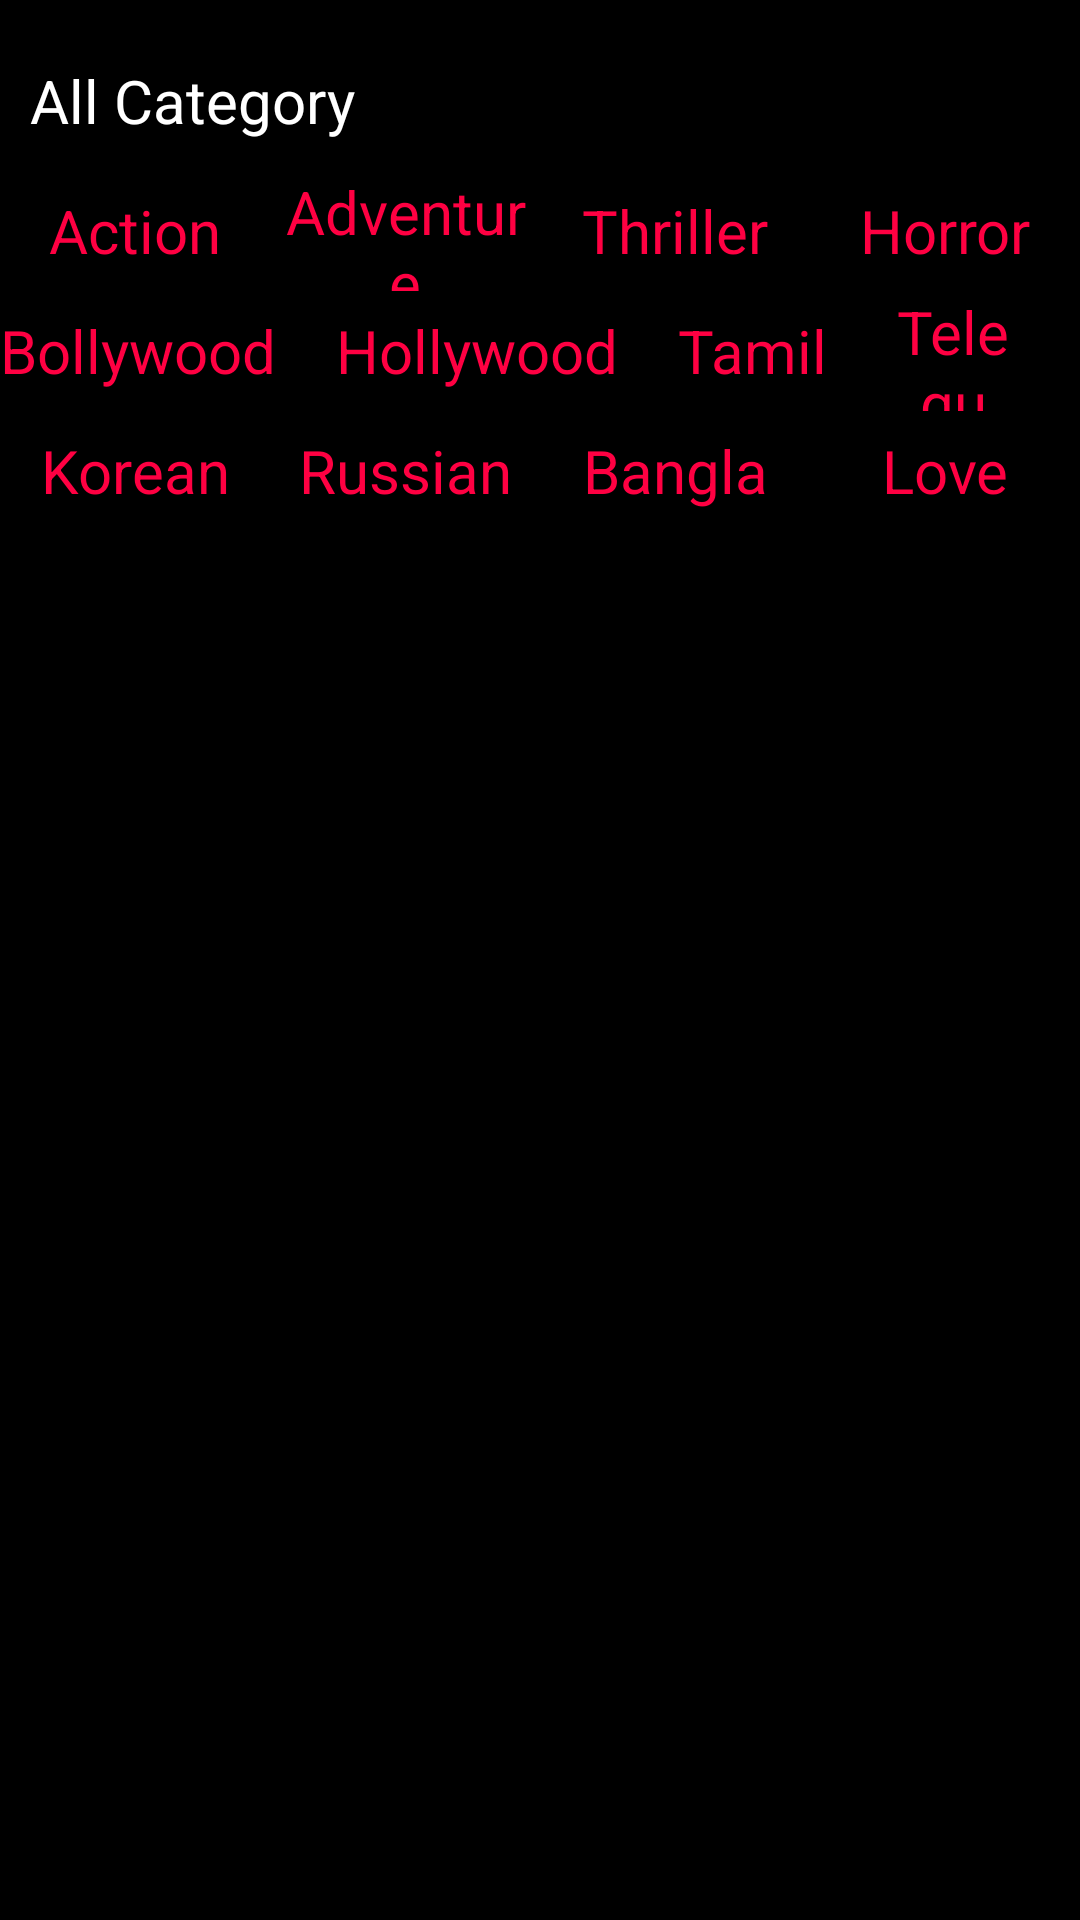

Layout XML and referenced resources for this Android screen:
<!-- AndroidManifest.xml: application theme Theme.StreamerPro -->
<!-- res/layout/fragment_category.xml -->
<?xml version="1.0" encoding="utf-8"?>
<RelativeLayout xmlns:android="http://schemas.android.com/apk/res/android"
    xmlns:tools="http://schemas.android.com/tools"
    android:layout_width="match_parent"
    android:layout_height="match_parent"
    xmlns:app="http://schemas.android.com/apk/res-auto"
    tools:context=".Fragment.CategoryFragment"
    android:background="@color/black">


    <LinearLayout
        android:layout_width="match_parent"
        android:layout_height="wrap_content"
        android:orientation="vertical"
        android:layout_marginTop="10dp"

        >



        <TextView
            android:layout_width="match_parent"
            android:layout_height="wrap_content"
            android:text="All Category"
            android:textColor="@color/white"
            android:textSize="20dp"
            android:layout_marginTop="10dp"
            android:layout_marginLeft="10dp"

            />

        <RelativeLayout
            android:layout_width="match_parent"
            android:layout_height="wrap_content"
            android:layout_marginTop="10dp"

            >

            <LinearLayout
                android:id="@+id/first_row"
                android:layout_width="match_parent"
                android:layout_height="40dp"
                android:orientation="horizontal"
                android:weightSum="4"
                >

                <TextView
                    android:id="@+id/action_id"
                    android:layout_width="0dp"
                    android:layout_height="match_parent"
                    android:layout_weight="1"
                    android:gravity="center"
                    android:text="Action"
                    android:textColor="@color/red"
                    android:textSize="20dp"
                    android:layout_gravity="center"
                    android:background="?android:attr/selectableItemBackground"
                    android:foreground="?android:attr/selectableItemBackground"
                    />

                <TextView
                    android:id="@+id/adventure_id"
                    android:layout_width="0dp"
                    android:layout_height="match_parent"
                    android:layout_weight="1"
                    android:gravity="center"
                    android:text="Adventure"
                    android:textColor="@color/red"
                    android:textSize="20dp"
                    android:layout_gravity="center"
                    android:background="?android:attr/selectableItemBackground"
                    android:foreground="?android:attr/selectableItemBackground"
                    />

                <TextView
                    android:id="@+id/thrileer_id"
                    android:layout_width="0dp"
                    android:layout_height="match_parent"
                    android:layout_weight="1"
                    android:gravity="center"
                    android:text="Thriller"
                    android:textColor="@color/red"
                    android:textSize="20dp"
                    android:layout_gravity="center"
                    android:background="?android:attr/selectableItemBackground"
                    android:foreground="?android:attr/selectableItemBackground"
                    />

                <TextView
                    android:id="@+id/horror_id"
                    android:layout_width="0dp"
                    android:layout_height="match_parent"
                    android:layout_weight="1"
                    android:gravity="center"
                    android:text="Horror"
                    android:textColor="@color/red"
                    android:textSize="20dp"
                    android:layout_gravity="center"
                    android:background="?android:attr/selectableItemBackground"
                    android:foreground="?android:attr/selectableItemBackground"
                    />


            </LinearLayout>




            <LinearLayout
                android:id="@+id/second_row"
                android:layout_width="match_parent"
                android:layout_height="40dp"
                android:orientation="horizontal"
                android:layout_below="@+id/first_row"
                android:gravity="center"
                >

                <TextView
                    android:id="@+id/bolleywood_id"
                    android:layout_width="wrap_content"
                    android:layout_height="match_parent"
                    android:gravity="center"
                    android:text="Bollywood"
                    android:paddingRight="20dp"
                    android:textColor="@color/red"
                    android:textSize="20dp"
                    android:layout_gravity="center"
                    android:background="?android:attr/selectableItemBackground"
                    android:foreground="?android:attr/selectableItemBackground"
                    />

                <TextView
                    android:id="@+id/holleywood_id"
                    android:layout_width="wrap_content"
                    android:layout_height="match_parent"
                    android:gravity="center"
                    android:text="Hollywood"
                    android:paddingRight="20dp"
                    android:textColor="@color/red"
                    android:textSize="20dp"
                    android:layout_gravity="center"
                    android:background="?android:attr/selectableItemBackground"
                    android:foreground="?android:attr/selectableItemBackground"
                    />

                <TextView
                    android:id="@+id/tamil_id"
                    android:layout_width="wrap_content"
                    android:layout_height="match_parent"
                    android:paddingRight="20dp"
                    android:gravity="center"
                    android:text="Tamil"
                    android:textColor="@color/red"
                    android:textSize="20dp"
                    android:layout_gravity="center"
                    android:background="?android:attr/selectableItemBackground"
                    android:foreground="?android:attr/selectableItemBackground"
                    />

                <TextView
                    android:id="@+id/telegu_id"
                    android:layout_width="wrap_content"
                    android:layout_height="match_parent"
                    android:gravity="center"
                    android:text="Telegu"
                    android:textColor="@color/red"
                    android:textSize="20dp"
                    android:paddingRight="20dp"
                    android:layout_gravity="center"
                    android:background="?android:attr/selectableItemBackground"
                    android:foreground="?android:attr/selectableItemBackground"
                    />


            </LinearLayout>




            <LinearLayout
                android:id="@+id/third_row"
                android:layout_width="match_parent"
                android:layout_height="40dp"
                android:orientation="horizontal"
                android:weightSum="4"
                android:layout_below="@+id/second_row"
                >

                <TextView
                    android:id="@+id/korean_id"
                    android:layout_width="0dp"
                    android:layout_height="match_parent"
                    android:layout_weight="1"
                    android:gravity="center"
                    android:text="Korean"
                    android:textColor="@color/red"
                    android:textSize="20dp"
                    android:layout_gravity="center"
                    android:background="?android:attr/selectableItemBackground"
                    android:foreground="?android:attr/selectableItemBackground"
                    />

                <TextView
                    android:id="@+id/russian_id"
                    android:layout_width="0dp"
                    android:layout_height="match_parent"
                    android:layout_weight="1"
                    android:gravity="center"
                    android:text="Russian"
                    android:textColor="@color/red"
                    android:textSize="20dp"
                    android:layout_gravity="center"
                    android:background="?android:attr/selectableItemBackground"
                    android:foreground="?android:attr/selectableItemBackground"
                    />

                <TextView
                    android:id="@+id/bangla_id"
                    android:layout_width="0dp"
                    android:layout_height="match_parent"
                    android:layout_weight="1"
                    android:gravity="center"
                    android:text="Bangla"
                    android:textColor="@color/red"
                    android:textSize="20dp"
                    android:layout_gravity="center"
                    android:background="?android:attr/selectableItemBackground"
                    android:foreground="?android:attr/selectableItemBackground"
                    />

                <TextView
                    android:id="@+id/love_id"
                    android:layout_width="0dp"
                    android:layout_height="match_parent"
                    android:layout_weight="1"
                    android:gravity="center"
                    android:text="Love"
                    android:textColor="@color/red"
                    android:textSize="20dp"
                    android:layout_gravity="center"
                    android:background="?android:attr/selectableItemBackground"
                    android:foreground="?android:attr/selectableItemBackground"
                    />


            </LinearLayout>







        </RelativeLayout>




    </LinearLayout>






</RelativeLayout>
<!-- resources referenced by this layout -->
<resources>
  <color name="black">#FF000000</color>
  <color name="red">#ff0042</color>
  <color name="white">#FFFFFFFF</color>
  <style name="Theme.StreamerPro" parent="Base.Theme.StreamerPro" />
  <style name="Base.Theme.StreamerPro" parent="Theme.Material3.DayNight.NoActionBar">
          
          
          <item name="colorPrimary">@color/red</item>
          <item name="android:statusBarColor">@color/black</item>
      </style>
</resources>
